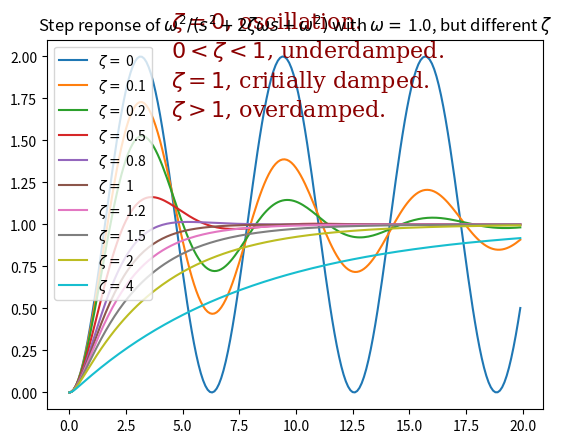
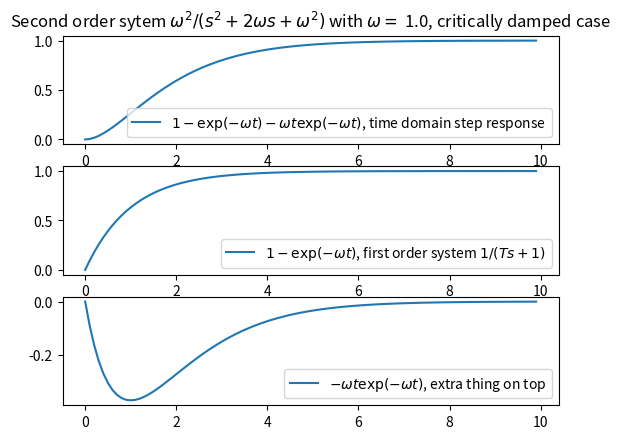

Recreate these plots in Python, in order.
from scipy.signal import lti, dstep
import matplotlib.pyplot as plt
import numpy as np

T = 1
dt = 0.1
font = {'family': 'serif',
        'color':  'darkred',
        'weight': 'normal',
        'size': 16,
        }
omega=1/T  # natual frequency
zetas=[0,0.1,0.2,0.5,0.8,1,1.2,1.5,2,4]
num = [omega**2]
ts = np.arange(0, 20, dt)
plt.figure()
ax = plt.subplot()
ax.set_title(r"Step reponse of $\omega^2/(s^2+2 \zeta \omega s+\omega^2)$ with $\omega =$ {}, but different $\zeta$".format(omega))
plt.text(4.5, 1.5, '$\zeta=0$, oscillation.\n$0<\zeta<1$, underdamped.\n$\zeta=1$, critially damped.\n$\zeta>1$, overdamped.\n', fontdict=font, wrap=True)

for zeta in zetas:
    den = [1, omega* 2*zeta, omega**2]
    system = lti(num, den)
    response_t, response = system.step(X0=0, T=ts)
    ax.plot(response_t, response, label=r"$\zeta =$ {}".format(zeta))
    ax.legend()


ts = np.arange(0, 10, dt)
zeta=1 # critial damped
den = [1, omega* 2*zeta, omega**2]
system = lti(num, den)
response_t, response = system.step(X0=0, T=ts)
y=1-np.exp(-omega*ts)-omega*ts*np.exp(-omega*ts)

plt.figure()
ax = plt.subplot(3,1,1)
ax.set_title(r"Second order sytem $\omega^2/(s^2+2 \omega s+\omega^2)$ with $\omega =$ {}, critically damped case".format(omega))
ax.plot(ts, y, label="$1-\exp(-\omega t)-\omega t \exp(-\omega t)$, time domain step response")
# ax.plot(response_t, response, label="ground truth zeta {}".format(zeta))
ax.legend()
ax = plt.subplot(3,1,2)
y=1-np.exp(-omega*ts)
ax.plot(ts, y, label=r"$1-\exp(-\omega t)$, first order system $1/(T s+1)$")
ax.legend()

ax = plt.subplot(3,1,3)
y=-omega*ts*np.exp(-omega*ts)
ax.plot(ts, y, label=r"$-\omega t \exp(-\omega t)$, extra thing on top")
ax.legend()
plt.show()
